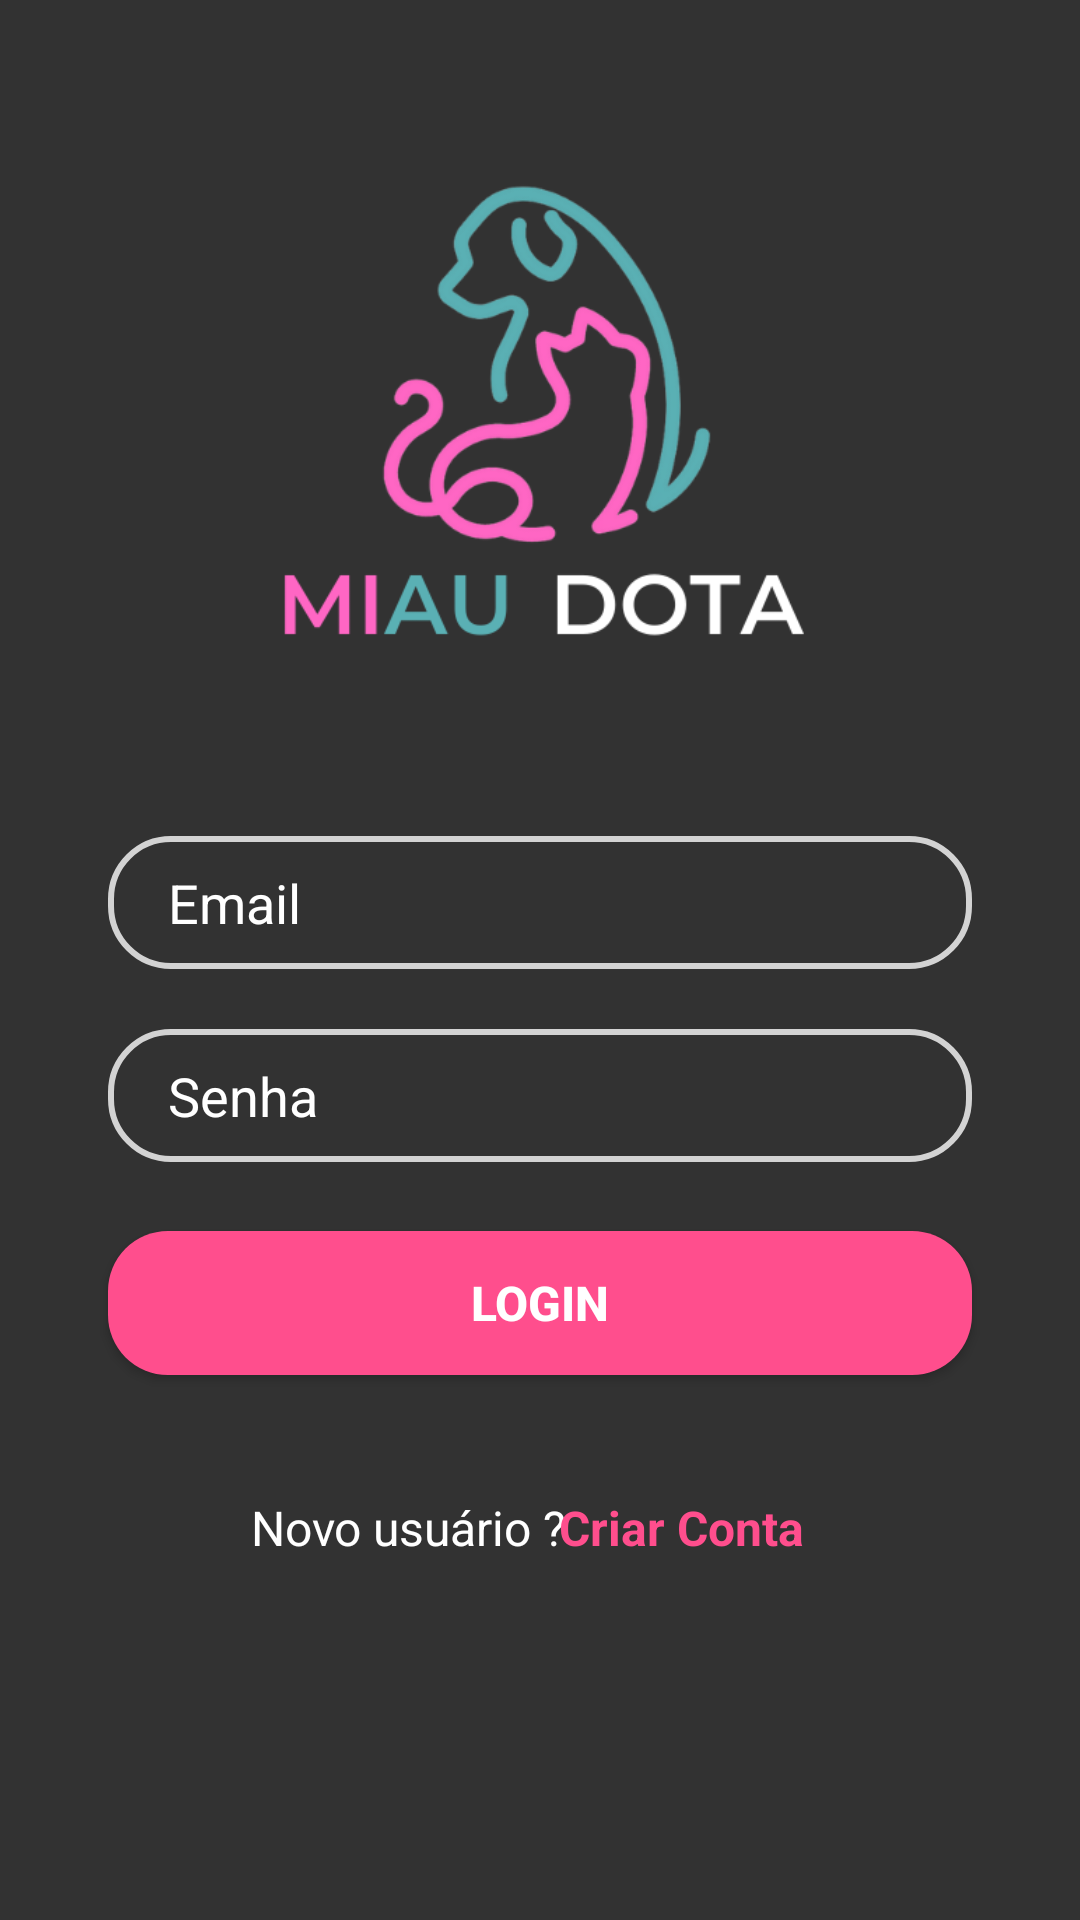

Produce the Android XML layout that renders to this screen, including the resource entries it uses.
<!-- AndroidManifest.xml: application theme Theme.Miaudota -->
<!-- res/layout/activity_login.xml -->
<?xml version="1.0" encoding="utf-8"?>
<androidx.constraintlayout.widget.ConstraintLayout xmlns:android="http://schemas.android.com/apk/res/android"
    xmlns:app="http://schemas.android.com/apk/res-auto"
    xmlns:tools="http://schemas.android.com/tools"
    android:layout_width="match_parent"
    android:layout_height="match_parent"
    android:background="@color/mainBackground"
    tools:context=".Controllers.Login">

    <ImageView
        android:id="@+id/logoLogin"
        android:layout_width="180dp"
        android:layout_height="264dp"
        android:layout_marginTop="8dp"
        android:src="@drawable/miaudota"
        app:layout_constraintEnd_toEndOf="parent"
        app:layout_constraintHorizontal_bias="0.497"
        app:layout_constraintStart_toStartOf="parent"
        app:layout_constraintTop_toTopOf="parent"
        app:layout_constraintVertical_bias="0.0"
        android:textColor="@color/mainText"
        android:contentDescription="@string/logo_miaudota" />

    <EditText
        android:id="@+id/emailLogin"
        android:layout_width="0dp"
        android:layout_height="wrap_content"
        android:background="@drawable/edit_text_bg"
        android:inputType="textEmailAddress"
        android:autofillHints="emailAddress"
        android:paddingRight="20dp"
        android:paddingStart="20dp"
        android:paddingTop="10dp"
        android:paddingBottom="10dp"
        android:hint="@string/email"
        android:textColor="@color/mainText"
        android:textColorHint="@color/mainText"
        app:layout_constraintBottom_toBottomOf="parent"
        app:layout_constraintEnd_toEndOf="parent"
        app:layout_constraintStart_toStartOf="parent"
        app:layout_constraintTop_toTopOf="parent"
        app:layout_constraintVertical_bias="0.468"
        app:layout_constraintWidth_percent=".8" />

    <EditText
        android:id="@+id/senhaLogin"
        android:layout_width="0dp"
        android:layout_height="wrap_content"
        android:layout_marginTop="20dp"
        android:background="@drawable/edit_text_bg"
        android:hint="@string/senha"
        android:inputType="textPassword"
        android:autofillHints="password"
        android:paddingStart="20dp"
        android:paddingTop="10dp"
        android:paddingBottom="10dp"
        android:textColor="@color/mainText"
        android:textColorHint="@color/mainText"
        app:layout_constraintBottom_toBottomOf="parent"
        app:layout_constraintEnd_toEndOf="parent"
        app:layout_constraintStart_toStartOf="parent"
        app:layout_constraintTop_toBottomOf="@+id/emailLogin"
        app:layout_constraintVertical_bias="0.0"
        app:layout_constraintWidth_percent=".8" />

    <Button
        android:id="@+id/btnLogin"
        android:layout_width="0dp"
        android:layout_height="wrap_content"
        android:background="@drawable/button_bg"
        android:text="@string/login"
        android:textColor="@color/white"
        android:textSize="16sp"
        android:textStyle="bold"
        app:layout_constraintBottom_toBottomOf="parent"
        app:layout_constraintEnd_toEndOf="parent"
        app:layout_constraintStart_toStartOf="parent"
        app:layout_constraintTop_toTopOf="parent"
        app:layout_constraintVertical_bias="0.693"
        app:layout_constraintWidth_percent=".8" />

    <TextView
        android:id="@+id/novoUsuario"
        android:layout_width="120dp"
        android:layout_height="wrap_content"
        android:text="@string/novo_usuario"
        android:textAlignment="center"
        android:textColor="@color/mainText"
        android:textSize="16sp"
        app:layout_constraintBottom_toBottomOf="parent"
        app:layout_constraintEnd_toEndOf="parent"
        app:layout_constraintHorizontal_bias="0.316"
        app:layout_constraintStart_toStartOf="parent"
        app:layout_constraintTop_toBottomOf="@+id/btnLogin"
        app:layout_constraintVertical_bias="0.251"
        tools:text="Novo usuário ?" />

    <TextView
        android:id="@+id/createAccount"
        android:layout_width="100dp"
        android:layout_height="wrap_content"
        android:text="@string/criar_conta"
        android:textAlignment="center"
        android:textColor="@color/rosinha"
        android:textSize="16sp"
        android:textStyle="bold"
        app:layout_constraintBottom_toBottomOf="parent"
        app:layout_constraintEnd_toEndOf="parent"
        app:layout_constraintHorizontal_bias="0.681"
        app:layout_constraintStart_toStartOf="parent"
        app:layout_constraintTop_toBottomOf="@+id/btnLogin"
        app:layout_constraintVertical_bias="0.251" />

    <ProgressBar
        android:id="@+id/progressBarLoginEmail"
        style="?android:attr/progressBarStyleLarge"
        android:layout_width="wrap_content"
        android:layout_height="wrap_content"
        app:layout_constraintBottom_toBottomOf="parent"
        app:layout_constraintEnd_toEndOf="parent"
        app:layout_constraintStart_toStartOf="parent"
        app:layout_constraintTop_toTopOf="parent"
        tools:ignore="MissingConstraints"
        android:indeterminate="true"
        android:indeterminateTintMode="src_atop"
        android:indeterminateTint="@color/bluecachorro"
        android:visibility="gone"/>

</androidx.constraintlayout.widget.ConstraintLayout>
<!-- resources referenced by this layout -->
<resources>
  <color name="bluecachorro">#5AB0B4</color>
  <color name="mainBackground">#323232</color>
  <color name="mainText">#ffffff</color>
  <color name="rosinha">#FF4E8D</color>
  <color name="white">#FFFFFFFF</color>
  <!-- drawable button_bg (drawable) -->
  <?xml version="1.0" encoding="utf-8"?>
  <shape xmlns:android="http://schemas.android.com/apk/res/android">
  
      <corners android:radius="20dp"/>
  
      <solid android:color="@color/colorPrimaryDark"/>
  
  </shape>
  <!-- drawable edit_text_bg (drawable) -->
  <?xml version="1.0" encoding="utf-8"?>
  <shape xmlns:android="http://schemas.android.com/apk/res/android">
      <corners android:radius="20dp"/>
  
      <stroke android:width="2dp"
          android:color="#D3D3D3"/>
  
  </shape>
  <!-- drawable miaudota: png bitmap (drawable, 53082 bytes) -->
  <string name="criar_conta">Criar Conta</string>
  <string name="email">Email</string>
  <string name="login">Login</string>
  <string name="logo_miaudota">logo MiauDota</string>
  <string name="novo_usuario">Novo usuário ?</string>
  <string name="senha">Senha</string>
  <style name="Theme.Miaudota" parent="Theme.MaterialComponents.DayNight.NoActionBar">
          
          <item name="colorPrimary">@color/colorPrimary</item>
          <item name="colorPrimaryVariant">@color/colorPrimary</item>
          <item name="colorOnPrimary">@color/white</item>
          
          <item name="colorSecondary">@color/teal_200</item>
          <item name="colorSecondaryVariant">@color/teal_700</item>
          <item name="colorOnSecondary">@color/black</item>
          
          <item name="android:statusBarColor" tools:targetApi="l">?attr/colorPrimaryVariant</item>
          
      </style>
  <color name="colorPrimaryDark">#FF4E8D</color>
  <color name="colorPrimary">#FF4E8D</color>
  <color name="teal_200">#FF03DAC5</color>
  <color name="teal_700">#FF018786</color>
  <color name="black">#FF000000</color>
</resources>
